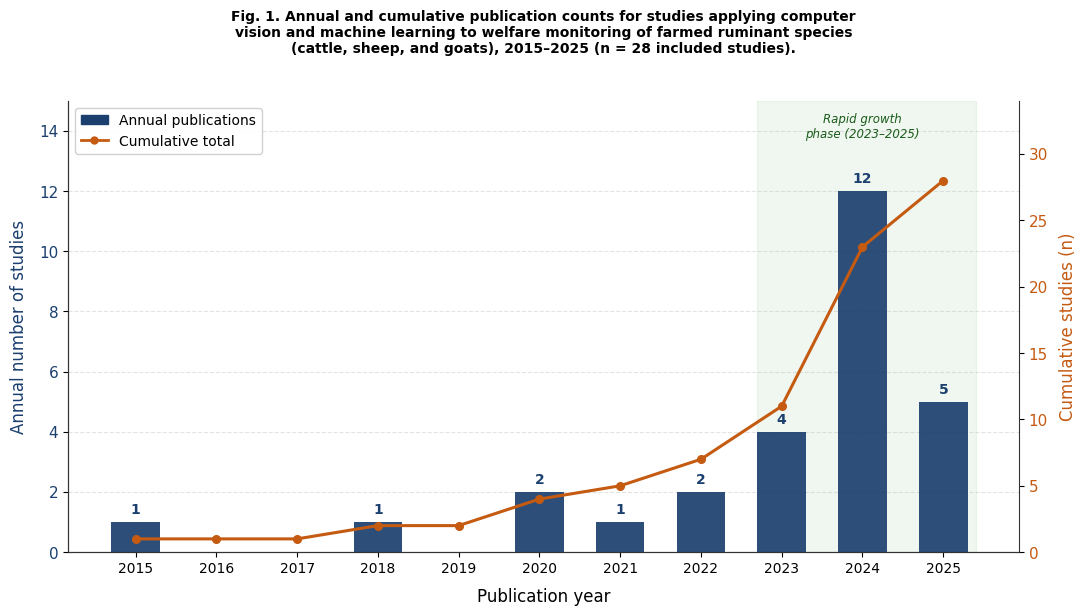

This chart was generated by the following Python code: (Note: this script raises an exception after producing the figure.)
"""
Fig. 1 — Annual and cumulative publication trend
Animal journal: 300 DPI TIFF, Arial font, no top/right spine, clean layout
"""
import matplotlib
matplotlib.use('Agg')
import matplotlib.pyplot as plt
import matplotlib.patches as mpatches
import numpy as np

plt.rcParams.update({
    'font.family': 'DejaVu Sans',
    'font.size': 11,
    'axes.linewidth': 0.8,
    'axes.edgecolor': '#333333',
    'xtick.major.width': 0.8,
    'ytick.major.width': 0.8,
})

years   = [2015,2016,2017,2018,2019,2020,2021,2022,2023,2024,2025]
annual  = [1,   0,   0,   1,   0,   2,   1,   2,   4,  12,   5]
cumul   = [1,   1,   1,   2,   2,   4,   5,   7,  11,  23,  28]

DARK  = '#1B3F6E'
ORANGE= '#C55A11'

fig, ax1 = plt.subplots(figsize=(11, 6))

bars = ax1.bar(years, annual, color=DARK, width=0.6, alpha=0.92, zorder=3)
for bar, val in zip(bars, annual):
    if val > 0:
        ax1.text(bar.get_x() + bar.get_width()/2, bar.get_height() + 0.18,
                 str(val), ha='center', va='bottom', fontsize=10,
                 fontweight='bold', color=DARK)

ax1.set_xlabel('Publication year', fontsize=12, labelpad=8)
ax1.set_ylabel('Annual number of studies', fontsize=12, color=DARK, labelpad=8)
ax1.tick_params(axis='y', labelcolor=DARK)
ax1.set_xticks(years)
ax1.set_xticklabels([str(y) for y in years], fontsize=10)
ax1.set_ylim(0, 15)
ax1.yaxis.grid(True, linestyle='--', alpha=0.35, zorder=0)
ax1.set_axisbelow(True)
ax1.spines['top'].set_visible(False)
ax1.spines['right'].set_visible(False)

# Rapid growth shading
ax1.axvspan(2022.7, 2025.4, alpha=0.06, color='green', zorder=0)
ax1.text(2024.0, 13.8,
         'Rapid growth\nphase (2023–2025)',
         ha='center', fontsize=8.5, color='#1a5c1a', style='italic')

ax2 = ax1.twinx()
ax2.plot(years, cumul, color=ORANGE, marker='o', linewidth=2.2,
         markersize=5.5, zorder=4)
ax2.set_ylabel('Cumulative studies (n)', fontsize=12, color=ORANGE, labelpad=8)
ax2.tick_params(axis='y', labelcolor=ORANGE)
ax2.set_ylim(0, 34)
ax2.spines['top'].set_visible(False)

h1 = mpatches.Patch(color=DARK,   label='Annual publications')
h2 = plt.Line2D([0],[0], color=ORANGE, marker='o', linewidth=2,
                markersize=5, label='Cumulative total')
ax1.legend(handles=[h1, h2], loc='upper left', fontsize=10, framealpha=0.9,
           edgecolor='#cccccc')

fig.suptitle(
    'Fig. 1. Annual and cumulative publication counts for studies applying computer\n'
    'vision and machine learning to welfare monitoring of farmed ruminant species\n'
    '(cattle, sheep, and goats), 2015–2025 (n = 28 included studies).',
    fontsize=10, fontweight='bold', y=1.02, ha='center')

plt.tight_layout()
plt.savefig('./figures/Fig01_publication_trend.tiff',
            format='tiff', dpi=300, bbox_inches='tight', facecolor='white')
plt.close()
print("Fig 1 saved")
